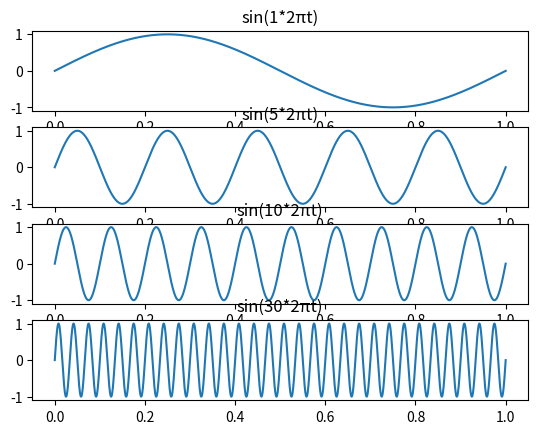
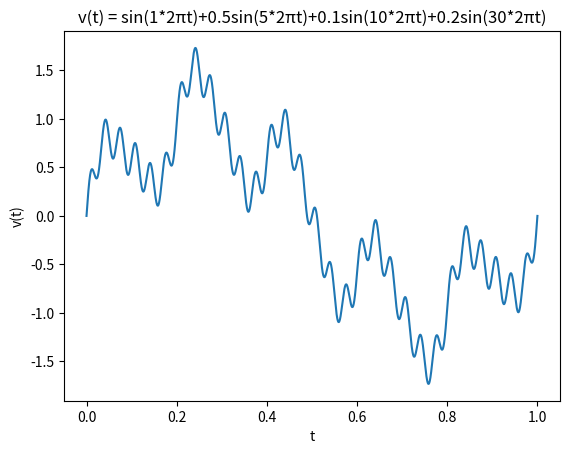
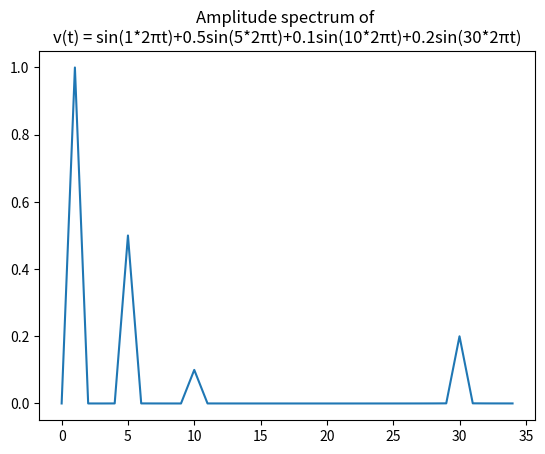
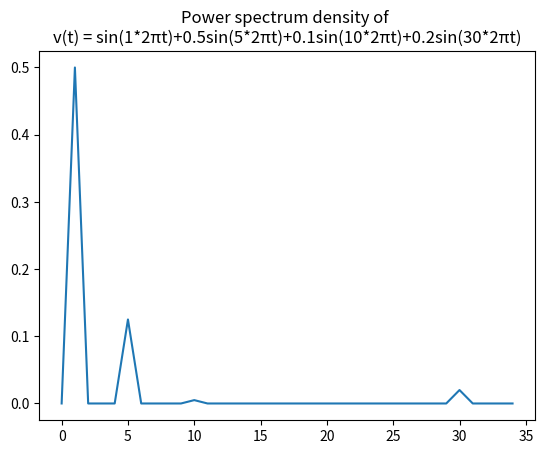
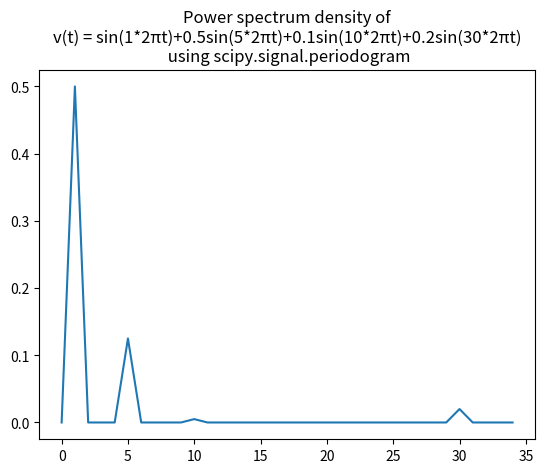

The script that saved these images, in order:
import numpy as np
import matplotlib.pyplot as plt
from scipy.signal import periodogram

# This code demonstrates the use of FFT to calculate the PSD of a simple
# superposition of four sine waves. In addition the periodogram function from
# Scipy's signal package is used to validate the results.

# Defining variables
fs = 15000  # sampling frequency
t = np.linspace(0, 1, fs)  # time vector

# Four sine waves with different frequency
sin1 = np.sin(2*np.pi*1*t)
sin2 = np.sin(2*np.pi*5*t)
sin3 = np.sin(2*np.pi*10*t)
sin4 = np.sin(2*np.pi*30*t)

# Plot of each sine wave
fig = plt.figure()
ax1 = fig.add_subplot(4, 1, 1)
ax1.plot(t, sin1)
ax1.set_title('sin(1*2\u03C0t)')
ax2 = fig.add_subplot(4, 1, 2)
ax2.plot(t, sin2)
ax2.set_title('sin(5*2\u03C0t)')
ax3 = fig.add_subplot(4, 1, 3)
ax3.plot(t, sin3)
ax3.set_title('sin(10*2\u03C0t)')
ax4 = fig.add_subplot(4, 1, 4)
ax4.plot(t, sin4)
ax4.set_title('sin(30*2\u03C0t)')
plt.show()

# Plot of the superposition
v_t = 1*sin1 + 0.5*sin2 + 0.1*sin3 + 0.2*sin4

plt.figure()
plt.plot(t, v_t)
t2 = "v(t) = sin(1*2\u03C0t)+0.5sin(5*2\u03C0t)+0.1sin(10*2\u03C0t)+" \
     "0.2sin(30*2\u03C0t)"
plt.title(t2)
plt.xlabel('t')
plt.ylabel('v(t)')
plt.show()

# Single-sided amplitude spectrum and PSD
N = len(v_t)
fft_ = np.fft.fft(v_t)  # compute the FFT
norm = abs(fft_)/N  # normalize the absolute value of FFT
pos = norm[:N//2]  # using only the positive frequencies
amplitude = 2*pos
PSD = 2*(pos**2)

plt.figure()  # Amplitude
plt.plot(amplitude[:35])  # plot only the first 40
plt.title('Amplitude spectrum of \n'+t2)
plt.show()

plt.figure()  # PSD
plt.plot(PSD[:35])  # plot only the first 40
plt.title('Power spectrum density of \n'+t2)
plt.show()

# PSD using periodogram
f, pxx = periodogram(v_t, fs)
plt.figure()
plt.plot(f[:35], pxx[:35])
plt.title('Power spectrum density of\n'+t2+'\n using scipy.signal.periodogram')
plt.show()
